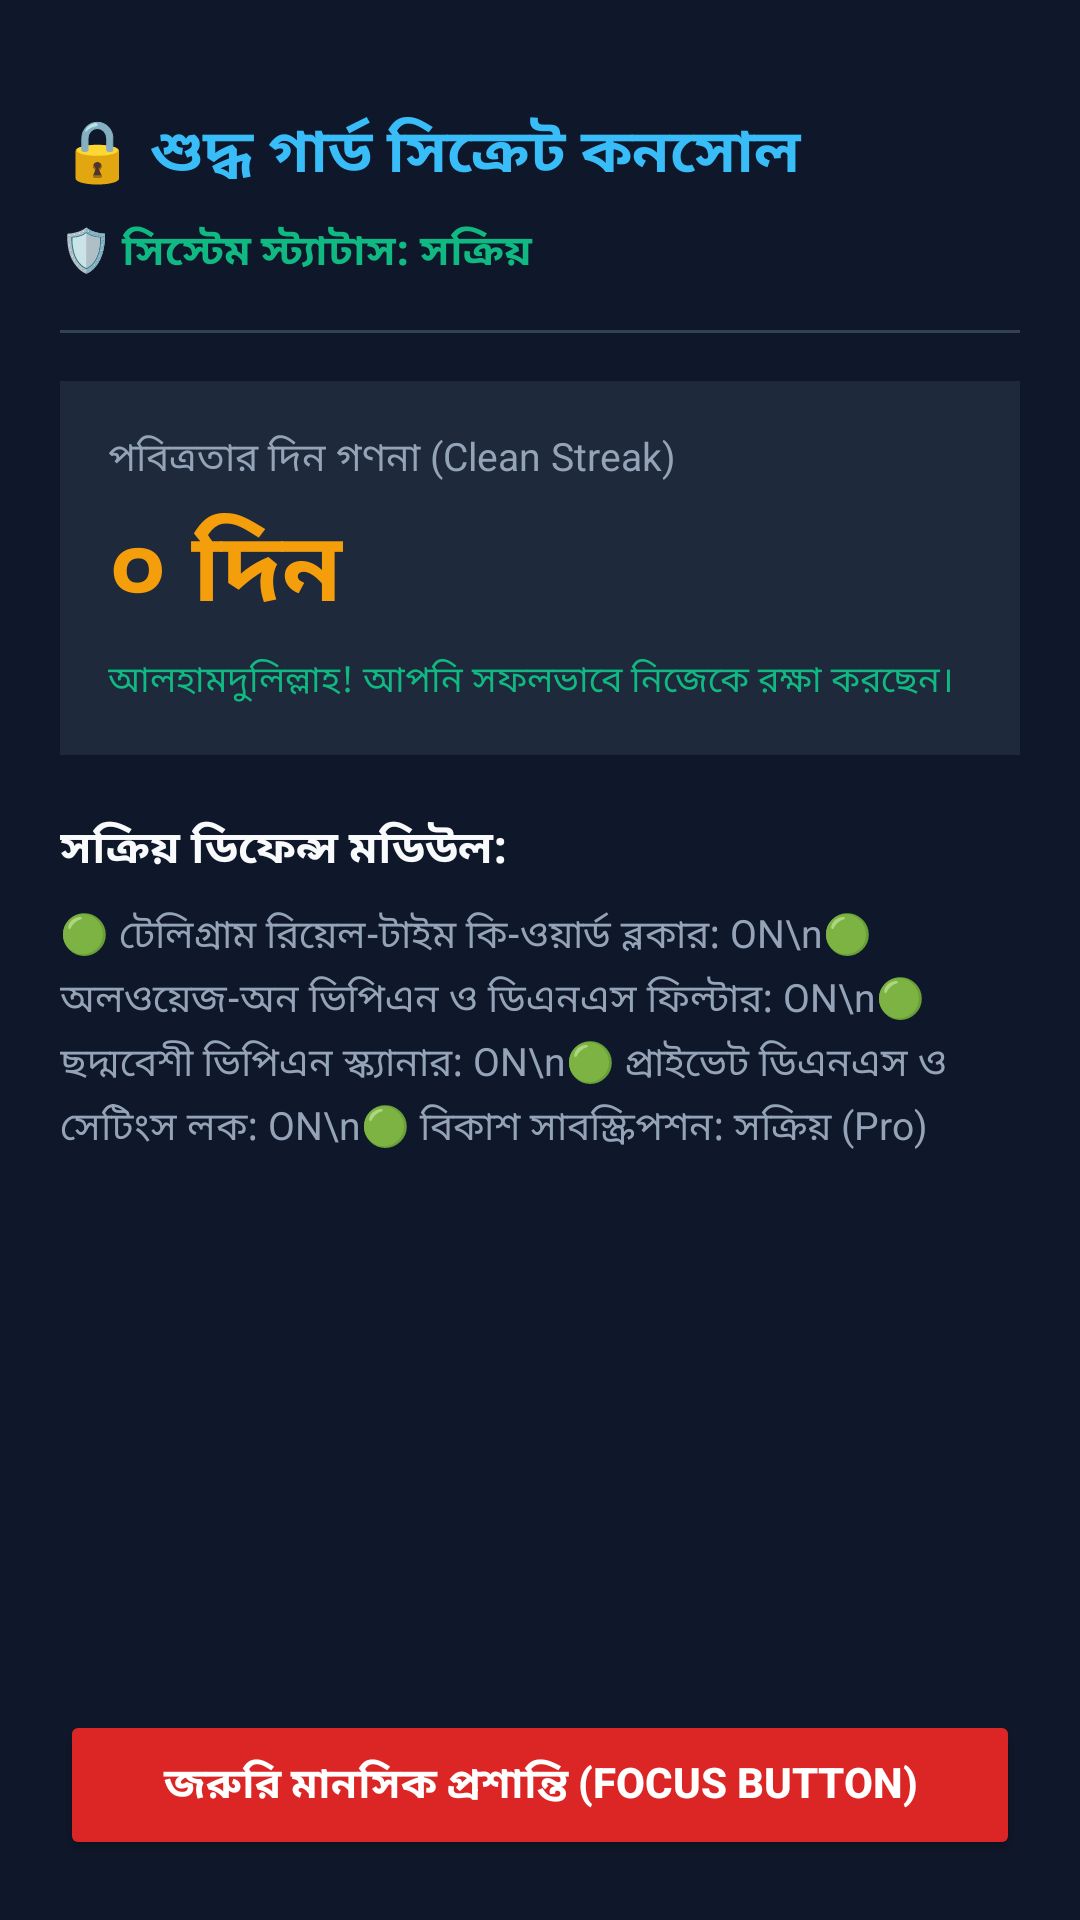

Produce the Android XML layout that renders to this screen, including the resource entries it uses.
<!-- AndroidManifest.xml: application theme Theme.ShuddhoGuard -->
<!-- res/layout/activity_vault_dashboard.xml -->
<?xml version="1.0" encoding="utf-8"?>
<LinearLayout xmlns:android="http://schemas.android.com/apk/res/android"
    android:layout_width="match_parent"
    android:layout_height="match_parent"
    android:background="#0F172A"
    android:orientation="vertical"
    android:padding="20dp">

    <TextView
        android:layout_width="match_parent"
        android:layout_height="wrap_content"
        android:layout_marginTop="16dp"
        android:text="🔒 শুদ্ধ গার্ড সিক্রেট কনসোল"
        android:textColor="#38BDF8"
        android:textSize="20sp"
        android:textStyle="bold" />

    <TextView
        android:id="@+id/tvSystemStatus"
        android:layout_width="match_parent"
        android:layout_height="wrap_content"
        android:layout_marginTop="8dp"
        android:text="🛡️ সিস্টেম স্ট্যাটাস: সক্রিয়"
        android:textColor="#10B981"
        android:textSize="14sp"
        android:textStyle="bold" />

    <View
        android:layout_width="match_parent"
        android:layout_height="1dp"
        android:layout_marginVertical="16dp"
        android:background="#334155" />

    
    <LinearLayout
        android:layout_width="match_parent"
        android:layout_height="wrap_content"
        android:background="#1E293B"
        android:orientation="vertical"
        android:padding="16dp">

        <TextView
            android:layout_width="wrap_content"
            android:layout_height="wrap_content"
            android:text="পবিত্রতার দিন গণনা (Clean Streak)"
            android:textColor="#94A3B8"
            android:textSize="13sp" />

        <TextView
            android:id="@+id/tvStreakDays"
            android:layout_width="wrap_content"
            android:layout_height="wrap_content"
            android:layout_marginTop="4dp"
            android:text="০ দিন"
            android:textColor="#F59E0B"
            android:textSize="32sp"
            android:textStyle="bold" />

        <TextView
            android:layout_width="wrap_content"
            android:layout_height="wrap_content"
            android:layout_marginTop="4dp"
            android:text="আলহামদুলিল্লাহ! আপনি সফলভাবে নিজেকে রক্ষা করছেন।"
            android:textColor="#10B981"
            android:textSize="12sp" />
    </LinearLayout>

    
    <TextView
        android:layout_width="match_parent"
        android:layout_height="wrap_content"
        android:layout_marginTop="20dp"
        android:text="সক্রিয় ডিফেন্স মডিউল:"
        android:textColor="#F8FAFC"
        android:textSize="15sp"
        android:textStyle="bold" />

    <TextView
        android:layout_width="match_parent"
        android:layout_height="wrap_content"
        android:layout_marginTop="8dp"
        android:text="🟢 টেলিগ্রাম রিয়েল-টাইম কি-ওয়ার্ড ব্লকার: ON\n🟢 অলওয়েজ-অন ভিপিএন ও ডিএনএস ফিল্টার: ON\n🟢 ছদ্মবেশী ভিপিএন স্ক্যানার: ON\n🟢 প্রাইভেট ডিএনএস ও সেটিংস লক: ON\n🟢 বিকাশ সাবস্ক্রিপশন: সক্রিয় (Pro)"
        android:textColor="#94A3B8"
        android:lineSpacingExtra="4dp"
        android:textSize="13sp" />

    <View
        android:layout_width="match_parent"
        android:layout_height="0dp"
        android:layout_weight="1" />

    
    <Button
        android:id="@+id/btnEmergencyFocus"
        android:layout_width="match_parent"
        android:layout_height="50dp"
        android:backgroundTint="#DC2626"
        android:text="জরুরি মানসিক প্রশান্তি (Focus Button)"
        android:textColor="#FFFFFF"
        android:textStyle="bold" />

</LinearLayout>
<!-- resources referenced by this layout -->
<resources>
  <style name="Theme.ShuddhoGuard" parent="android:Theme.Material.Light.NoActionBar">
          <item name="android:statusBarColor">#17171C</item>
          <item name="android:navigationBarColor">#17171C</item>
      </style>
</resources>
